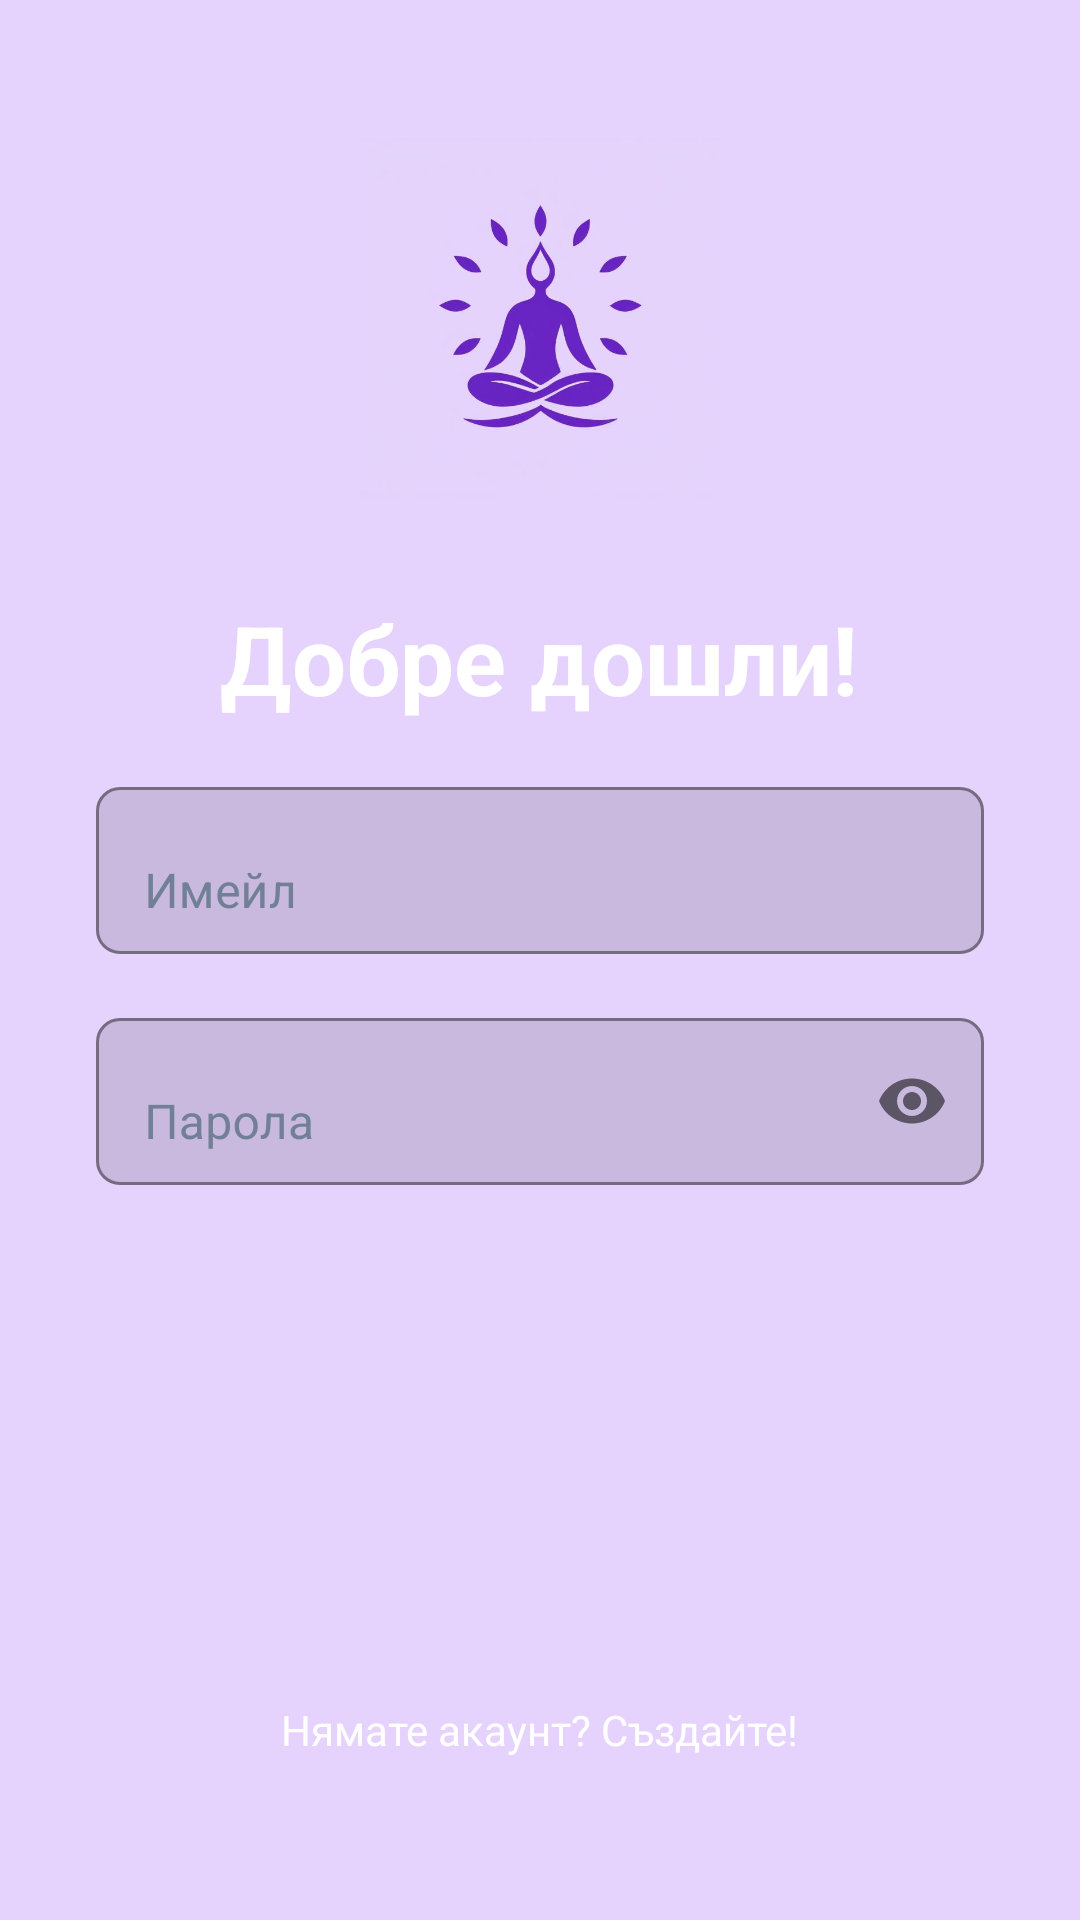

Reconstruct the res/layout file that produces this screen, plus the resources it refers to.
<!-- AndroidManifest.xml: application theme AppTheme -->
<!-- res/layout/activity_login.xml -->
<?xml version="1.0" encoding="utf-8"?>
<FrameLayout xmlns:android="http://schemas.android.com/apk/res/android"
    xmlns:app="http://schemas.android.com/apk/res-auto"
    xmlns:tools="http://schemas.android.com/tools"
    android:layout_width="match_parent"
    android:layout_height="match_parent"
    android:background="@drawable/gradient"
    tools:context=".LoginActivity">

    <LinearLayout
        android:id="@+id/login_content_layout"
        android:layout_width="match_parent"
        android:layout_height="match_parent"
        android:orientation="vertical"
        android:gravity="center"
        android:padding="32dp">

        <ImageView
            android:layout_width="120dp"
            android:layout_height="120dp"
            android:src="@drawable/icon"
            android:layout_marginBottom="32dp"
            android:contentDescription="Лого на приложението" />  <TextView
        android:layout_width="wrap_content"
        android:layout_height="wrap_content"
        android:text="Добре дошли!"                          android:textSize="32sp"
        android:textColor="@color/buttonText"
        android:textStyle="bold"
        android:layout_marginBottom="16dp" />

        <com.google.android.material.textfield.TextInputLayout
            android:id="@+id/email_input_layout"
            android:layout_width="match_parent"
            android:layout_height="wrap_content"
            android:hint="Имейл"                                 android:textColorHint="@color/textSecondary"
            app:boxBackgroundMode="outline"
            app:boxStrokeColor="@color/colorPrimary"
            app:boxCornerRadiusBottomEnd="8dp"
            app:boxCornerRadiusBottomStart="8dp"
            app:boxCornerRadiusTopEnd="8dp"
            app:boxCornerRadiusTopStart="8dp">

            <com.google.android.material.textfield.TextInputEditText
                android:id="@+id/edt_mail"
                android:layout_width="match_parent"
                android:layout_height="wrap_content"
                android:inputType="textEmailAddress"
                android:maxLength="100"
                android:textColor="@color/textPrimary" />
        </com.google.android.material.textfield.TextInputLayout>

        <com.google.android.material.textfield.TextInputLayout
            android:id="@+id/password_input_layout"
            android:layout_width="match_parent"
            android:layout_height="wrap_content"
            android:layout_marginTop="16dp"
            android:hint="Парола"                                android:textColorHint="@color/textSecondary"
            app:boxBackgroundMode="outline"
            app:boxStrokeColor="@color/colorPrimary"
            app:boxCornerRadiusBottomEnd="8dp"
            app:boxCornerRadiusBottomStart="8dp"
            app:boxCornerRadiusTopEnd="8dp"
            app:boxCornerRadiusTopStart="8dp"
            app:passwordToggleEnabled="true">

            <com.google.android.material.textfield.TextInputEditText
                android:id="@+id/edt_password"
                android:layout_width="match_parent"
                android:layout_height="wrap_content"
                android:inputType="textPassword"
                android:maxLength="100"
                android:textColor="@color/textPrimary" />
        </com.google.android.material.textfield.TextInputLayout>

        <Button
            android:id="@+id/button_login"
            style="@style/RoundedButton"
            android:layout_width="match_parent"
            android:layout_marginTop="32dp"
            android:text="Вход"                                  android:backgroundTint="@color/colorSecondary" />

        <TextView
            android:id="@+id/txt_create_account"
            android:layout_width="wrap_content"
            android:layout_height="wrap_content"
            android:layout_marginTop="132dp"
            android:text="Нямате акаунт? Създайте!"               android:textColor="@color/buttonText"
            android:textSize="14sp"
            android:clickable="true"
            android:focusable="true"
            android:padding="8dp"
            android:layout_gravity="center" />

    </LinearLayout>

    <ProgressBar
        android:id="@+id/login_loading_spinner"
        style="?android:attr/progressBarStyleLarge"
        android:layout_width="wrap_content"
        android:layout_height="wrap_content"
        android:layout_gravity="center"
        android:visibility="gone" />

</FrameLayout>
<!-- resources referenced by this layout -->
<resources>
  <color name="buttonText">#FFFFFF</color>
  <color name="colorPrimary">#6B46C1</color>
  <color name="colorSecondary">#D53F8C</color>
  <color name="textPrimary">#2D3748</color>
  <color name="textSecondary">#718096</color>
  <!-- drawable gradient: jpeg bitmap (drawable, 71074 bytes) -->
  <!-- drawable icon: jpg bitmap (drawable, 109188 bytes) -->
  <style name="AppTheme" parent="Theme.AppCompat.Light.NoActionBar">
          
          <item name="colorPrimary">@color/colorPrimary</item>
          <item name="colorPrimaryDark">@color/colorPrimaryDark</item>
          <item name="colorAccent">@color/colorAccent</item>
          <item name="android:textColor">@color/colorText</item>
          <item name="android:windowBackground">@color/colorBackground</item>
          <item name="windowNoTitle">true</item>
          <item name="android:windowFullscreen">true</item>
      </style>
  <color name="colorText">#FFFFFF</color>
  <color name="colorBackground">#FFFFFF</color>
  <!-- not gathered from this repository: default colours our renderer supplied (Android Studio template values) -->
  <color name="colorPrimaryDark">#FF3700B3</color>
  <color name="colorAccent">#FF03DAC5</color>
</resources>
